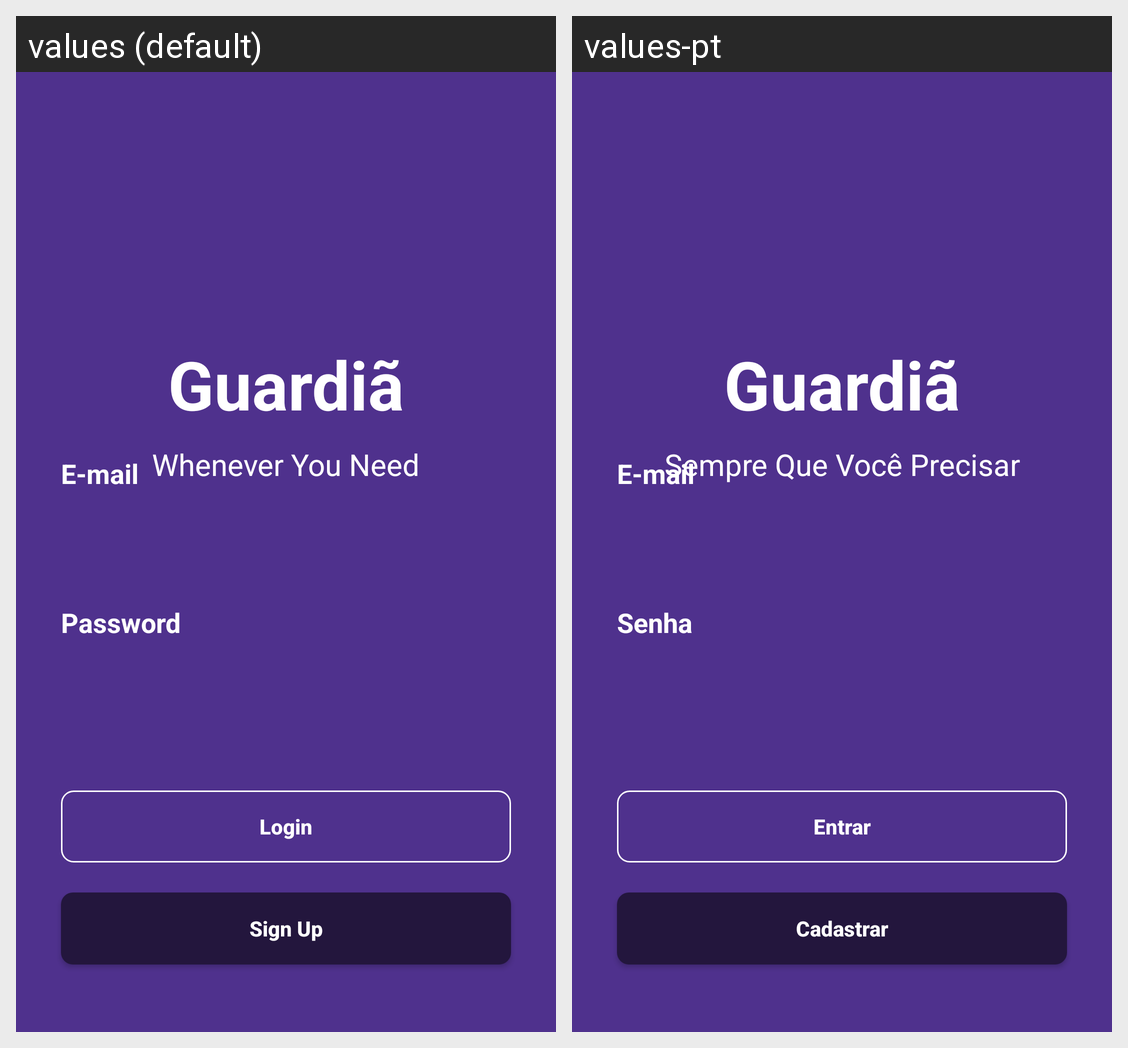

Strings drawn on this Android screen and how each of the app's shown locales translates them:
Android screen res/layout/activity_login.xml rendered under 2 locales, left to right: values (default), values-pt. Device: Nexus 5 (rendered at 1080×1920; each locale shown at half size, 540×960, under a caption strip naming it); theme Theme.Guardiã.
Strings drawn on this screen, with the default value and each locale's value (text and hints the layout hard-codes, and strings that could not be matched under every locale, appear in the picture but are not listed):

app_name
  values: Guardiã
  values-pt: Guardiã

app_slogan
  values: Whenever You Need
  values-pt: Sempre Que Você Precisar

email_text
  values: E-mail
  values-pt: E-mail

password_text
  values: Password
  values-pt: Senha

login_text
  values: Login
  values-pt: Entrar

sign_up_text
  values: Sign Up
  values-pt: Cadastrar
